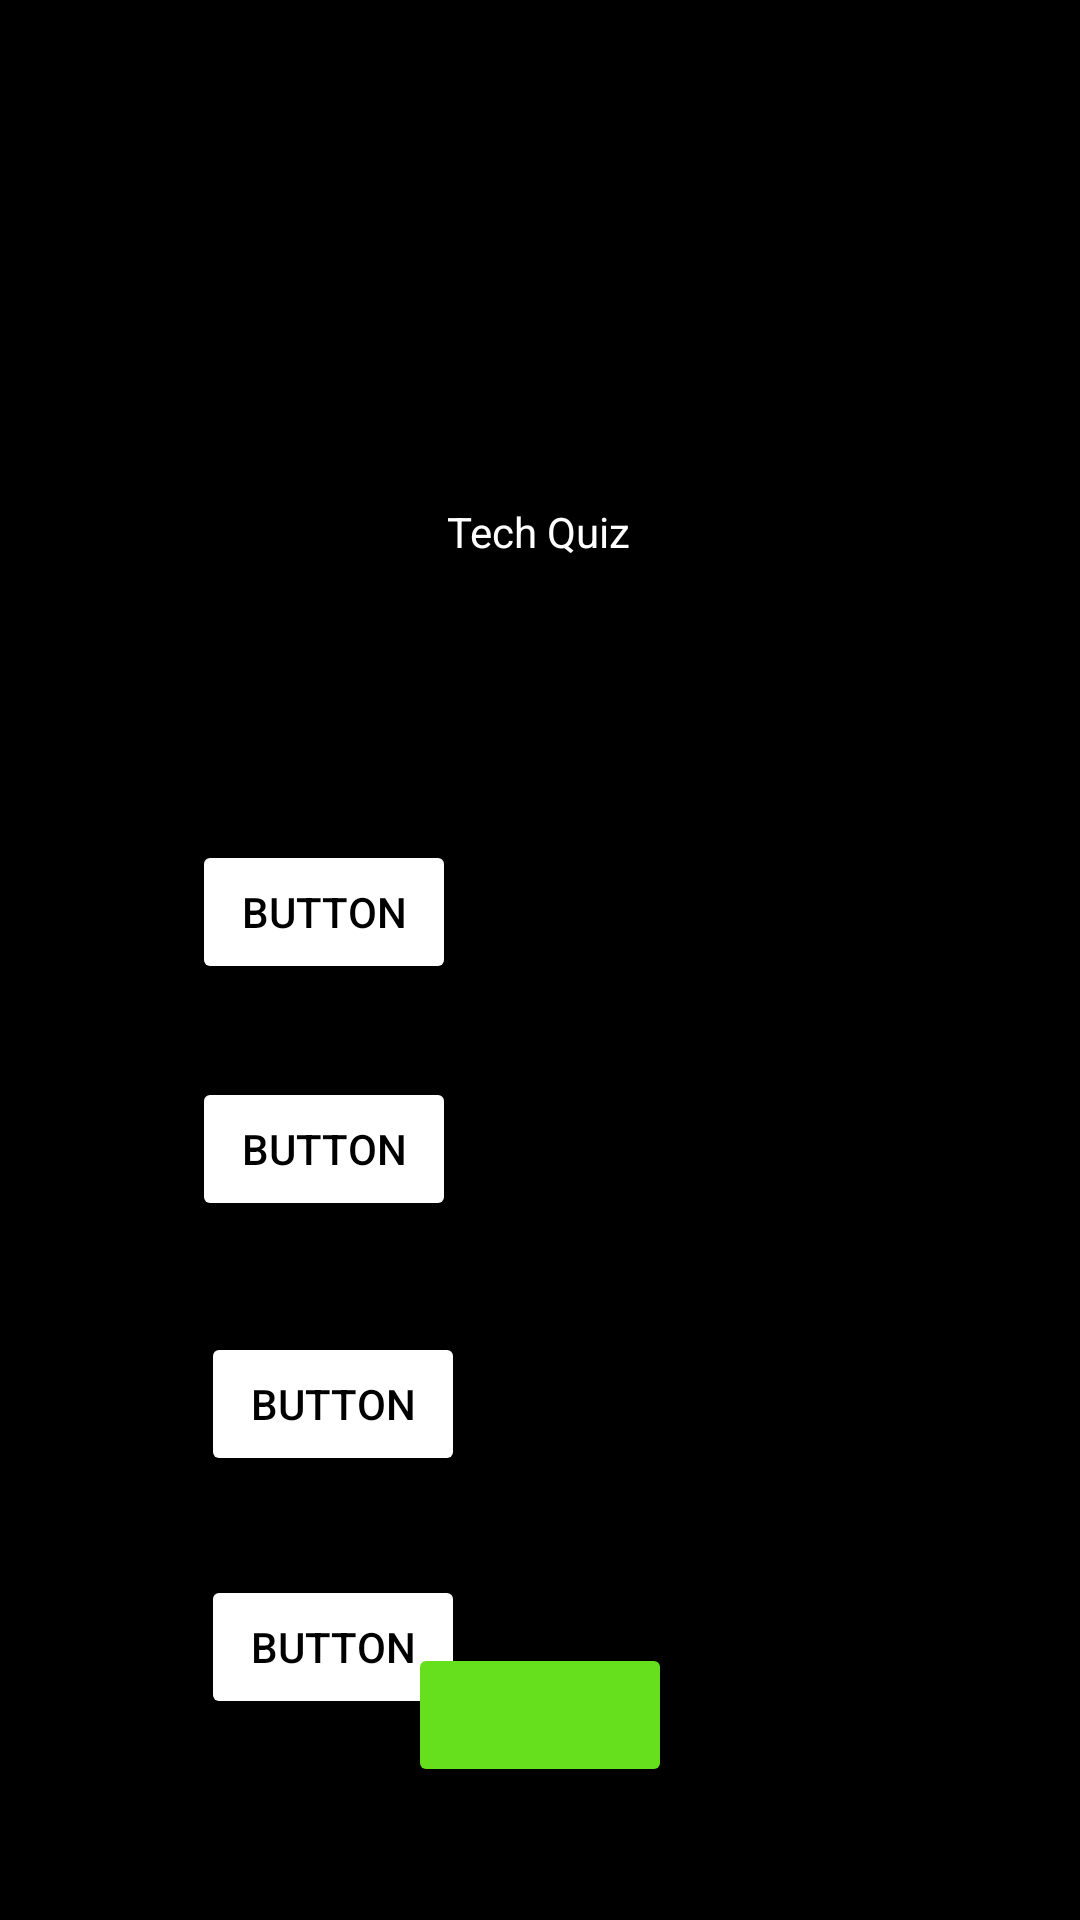

Layout XML and referenced resources for this Android screen:
<!-- AndroidManifest.xml: application theme Theme.TechQuiz -->
<!-- res/layout/activity_main2.xml -->
<?xml version="1.0" encoding="utf-8"?>
<androidx.constraintlayout.widget.ConstraintLayout xmlns:android="http://schemas.android.com/apk/res/android"
    xmlns:app="http://schemas.android.com/apk/res-auto"
    xmlns:tools="http://schemas.android.com/tools"
    android:layout_width="match_parent"
    android:layout_height="match_parent"
    android:background="#000000"
    android:backgroundTint="#000000"
    tools:context=".MainActivity2">

    <TextView
        android:id="@+id/textView"
        android:layout_width="wrap_content"
        android:layout_height="wrap_content"
        android:padding="20sp"
        android:text="@string/question"
        android:textColor="#FFFFFF"
        android:textSize="14sp"
        app:layout_constraintBottom_toBottomOf="parent"
        app:layout_constraintEnd_toEndOf="parent"
        app:layout_constraintHorizontal_bias="0.498"
        app:layout_constraintStart_toStartOf="parent"
        app:layout_constraintTop_toTopOf="parent"
        app:layout_constraintVertical_bias="0.254" />

    <Button
        android:id="@+id/button3"
        android:layout_width="wrap_content"
        android:layout_height="wrap_content"
        android:layout_marginTop="31dp"
        android:backgroundTint="#FFFFFF"
        android:text="@string/button"
        android:textColor="#000000"
        app:layout_constraintStart_toStartOf="@+id/button6"
        app:layout_constraintTop_toBottomOf="@+id/button6"
        tools:ignore="DuplicateSpeakableTextCheck" />

    <Button
        android:id="@+id/button4"
        android:layout_width="wrap_content"
        android:layout_height="wrap_content"
        android:layout_marginStart="3dp"
        android:layout_marginTop="37dp"
        android:backgroundTint="#FFFFFF"
        android:text="@string/button"
        android:textColor="#000000"
        app:layout_constraintStart_toStartOf="@+id/button3"
        app:layout_constraintTop_toBottomOf="@+id/button3" />

    <Button
        android:id="@+id/button5"
        android:layout_width="wrap_content"
        android:layout_height="wrap_content"
        android:layout_marginTop="33dp"
        android:backgroundTint="#FFFFFF"
        android:text="@string/button"
        android:textColor="#000000"
        app:layout_constraintStart_toStartOf="@+id/button4"
        app:layout_constraintTop_toBottomOf="@+id/button4" />

    <Button
        android:id="@+id/button6"
        android:layout_width="wrap_content"
        android:layout_height="wrap_content"
        android:layout_marginStart="64dp"
        android:layout_marginTop="280dp"
        android:backgroundTint="#FFFFFF"
        android:text="@string/button"
        android:textColor="#000000"
        app:layout_constraintStart_toStartOf="parent"
        app:layout_constraintTop_toTopOf="parent" />

    <ImageView
        android:id="@+id/imageView2"
        android:layout_width="145dp"
        android:layout_height="108dp"
        android:contentDescription="@string/todo"
        app:layout_constraintBottom_toTopOf="@+id/textView"
        app:layout_constraintEnd_toEndOf="parent"
        app:layout_constraintHorizontal_bias="0.5"
        app:layout_constraintStart_toStartOf="parent"
        app:layout_constraintTop_toTopOf="parent"
        app:srcCompat="@drawable/icon" />

    <Button
        android:id="@+id/button2"
        android:layout_width="wrap_content"
        android:layout_height="wrap_content"
        android:layout_marginBottom="64dp"
        android:backgroundTint="#66DF1C"
        android:textColor="#000000"
        app:layout_constraintBottom_toBottomOf="parent"
        app:layout_constraintEnd_toEndOf="parent"
        app:layout_constraintStart_toStartOf="parent"
        app:layout_constraintTop_toBottomOf="@+id/button5"
        app:layout_constraintVertical_bias="0.565" />

</androidx.constraintlayout.widget.ConstraintLayout>
<!-- resources referenced by this layout -->
<resources>
  <string name="button">Button</string>
  <string name="question">Tech Quiz</string>
  <string name="todo">TODO</string>
  <style name="Theme.TechQuiz" parent="Theme.MaterialComponents.DayNight.NoActionBar">
          
          <item name="colorPrimary">@color/black</item>
          <item name="colorPrimaryVariant">@color/black</item>
          <item name="colorOnPrimary">@color/white</item>
          
          <item name="colorSecondary">@color/teal_200</item>
          <item name="colorSecondaryVariant">@color/teal_700</item>
          <item name="colorOnSecondary">@color/black</item>
          
          <item name="android:statusBarColor" tools:targetApi="l">?attr/colorPrimaryVariant</item>
          
      </style>
  <color name="black">#FF000000</color>
  <color name="white">#FFFFFFFF</color>
  <color name="teal_200">#FF03DAC5</color>
  <color name="teal_700">#FF018786</color>
</resources>
